Run: headless pygame with SDL's dummy video driver; simulated clock (each Clock.tick advances the game by its frame time, no real sleeping); random seed 0; keys injected as events and as key.get_pressed() state; no mouse input.
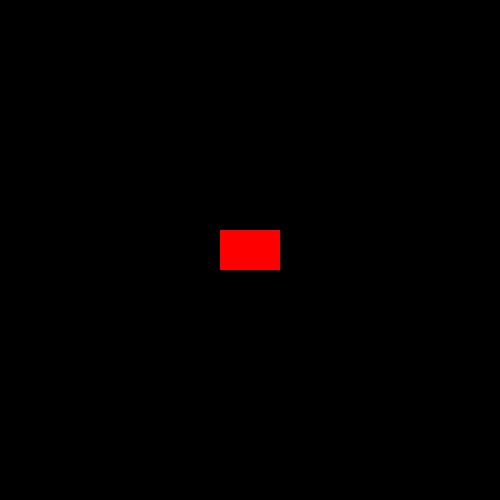
Frame 1 of 4 · flips 1–60 · no input
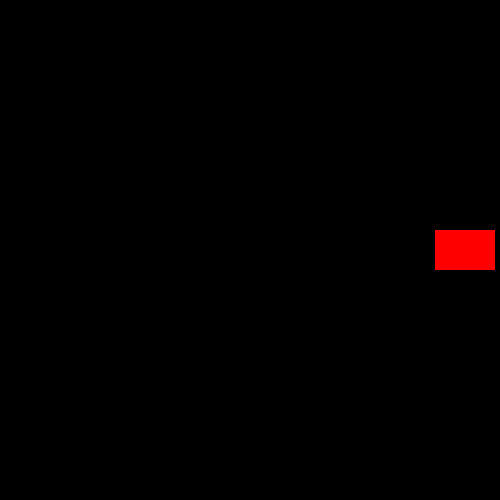
Frame 2 of 4 · flips 61–180 · tapped SPACE, RETURN · held RIGHT (→), D
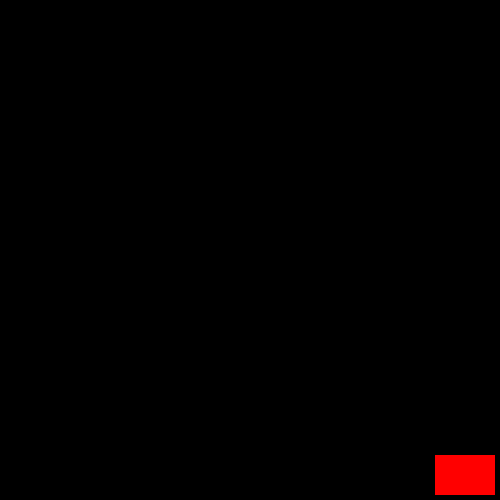
Frame 3 of 4 · flips 181–300 · held DOWN (↓), S
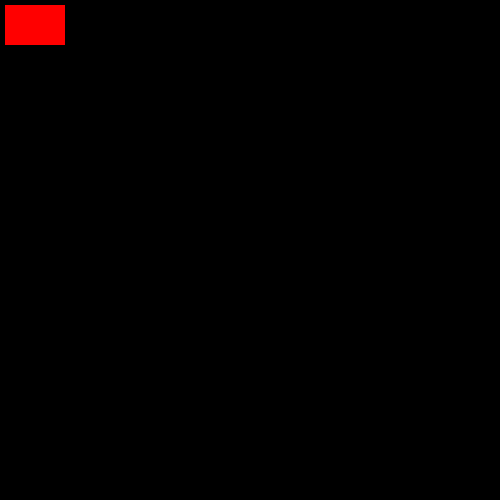
Frame 4 of 4 · flips 301–420 · held LEFT (←), A, UP (↑), W

The pygame program that drew these frames:

import pygame
pygame.init()

# Display
win = pygame.display.set_mode((500,500))
pygame.display.set_caption("My first Game")

# Character
x = 220
y = 230
width = 60
height = 40
vel = 5
isJump = False
jumpCounter = 10

# Main Loop
running = True
while running:
    pygame.time.delay(100)
    for event in pygame.event.get():
        if event.type == pygame.QUIT:
            running =False
    
    Keys = pygame.key.get_pressed()

    if Keys[pygame.K_a] and x > vel:
        x -= vel
    if Keys[pygame.K_d] and x < 500 - width - vel:
        x += vel
    if not(isJump):
        if Keys[pygame.K_w] and y > vel: 
            y -= vel    
        if Keys[pygame.K_s] and y < 500 - height - vel:
            y += vel
        if Keys[pygame.K_SPACE]and y > vel:
            isJump = True
    else:
        neg = 1
        if jumpCounter >= -10:
            if jumpCounter < 0:
                neg = -1
            y -= (jumpCounter**2) * 0.5 * neg
            jumpCounter -= 1
        else:
            isJump = False
            jumpCounter = 10
        
    win.fill((0,0,0))
    pygame.draw.rect(win, (255,0,0), (x, y, width, height))
    pygame.display.update()
pygame.quit()
